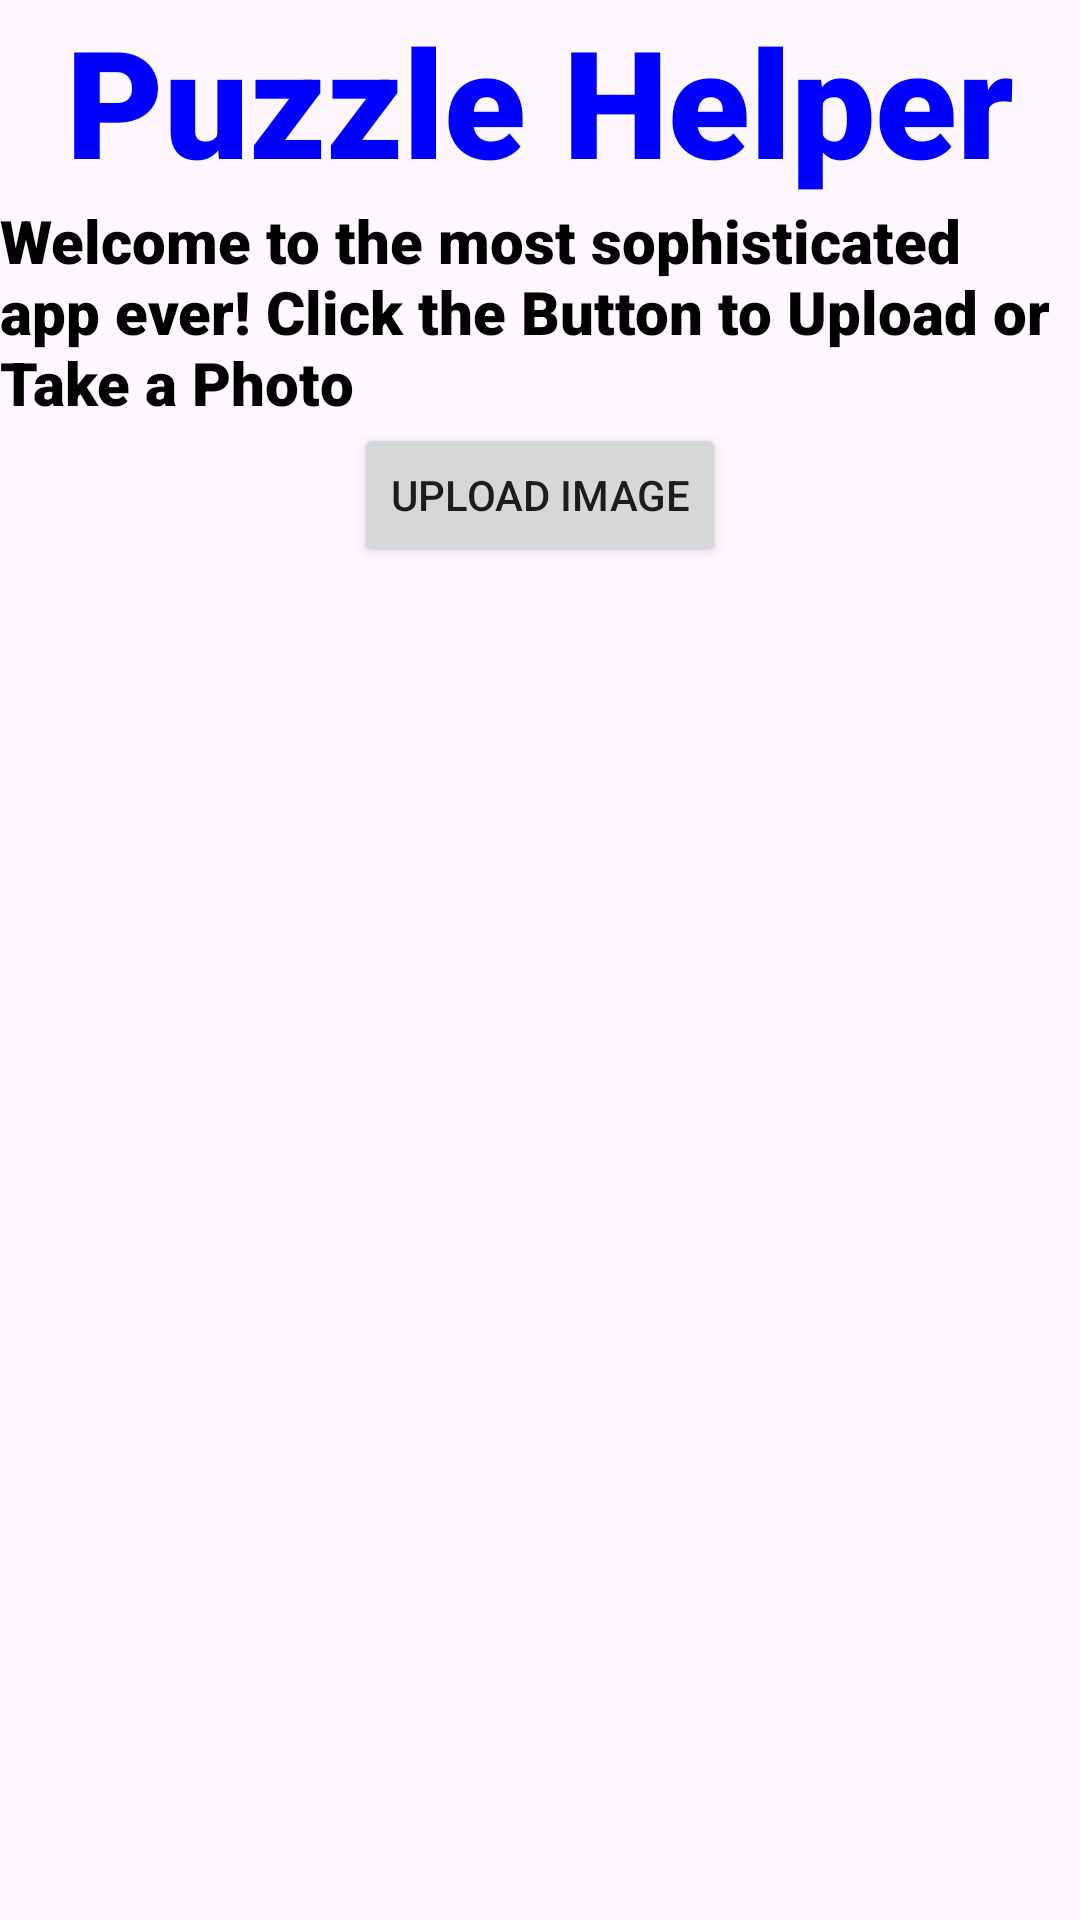

Reconstruct the res/layout file that produces this screen, plus the resources it refers to.
<!-- AndroidManifest.xml: application theme Theme.PuzzleHelper -->
<!-- res/layout/user_interference.xml -->
<?xml version="1.0" encoding="utf-8"?>
<LinearLayout xmlns:android="http://schemas.android.com/apk/res/android"
    android:layout_width="match_parent"
    android:layout_height="match_parent"
    android:orientation="vertical">

    
    <TextView
        android:id="@+id/title"
        android:layout_width="wrap_content"
        android:layout_height="wrap_content"
        android:text="@string/app_name"
        android:layout_gravity="center_horizontal"
        android:textSize="50sp"
        android:fontFamily="sans-serif-black"
        android:textColor="@color/blue"
        />

    
    <TextView
        android:id="@+id/description"
        android:layout_width="wrap_content"
        android:layout_height="wrap_content"
        android:text="@string/description"
        android:layout_gravity="center_horizontal"
        android:fontFamily="sans-serif-black"
        android:textColor="@color/black"
        android:textSize="20sp"
        />

    

    <Button
        android:id="@+id/upload_button"
        android:layout_width="wrap_content"
        android:layout_height="wrap_content"
        android:text="@string/upload_button"
        android:layout_gravity="center_horizontal"
        />

</LinearLayout>
<!-- resources referenced by this layout -->
<resources>
  <color name="black">#FF000000</color>
  <color name="blue">#0000FF</color>
  <string name="app_name">Puzzle Helper</string>
  <string name="description">
          Welcome to the most sophisticated app ever!
          Click the Button to Upload or Take a Photo
      </string>
  <string name="upload_button">Upload image</string>
  <style name="Theme.PuzzleHelper" parent="Base.Theme.PuzzleHelper" />
  <style name="Base.Theme.PuzzleHelper" parent="Theme.Material3.DayNight.NoActionBar">
          
          
      </style>
</resources>
